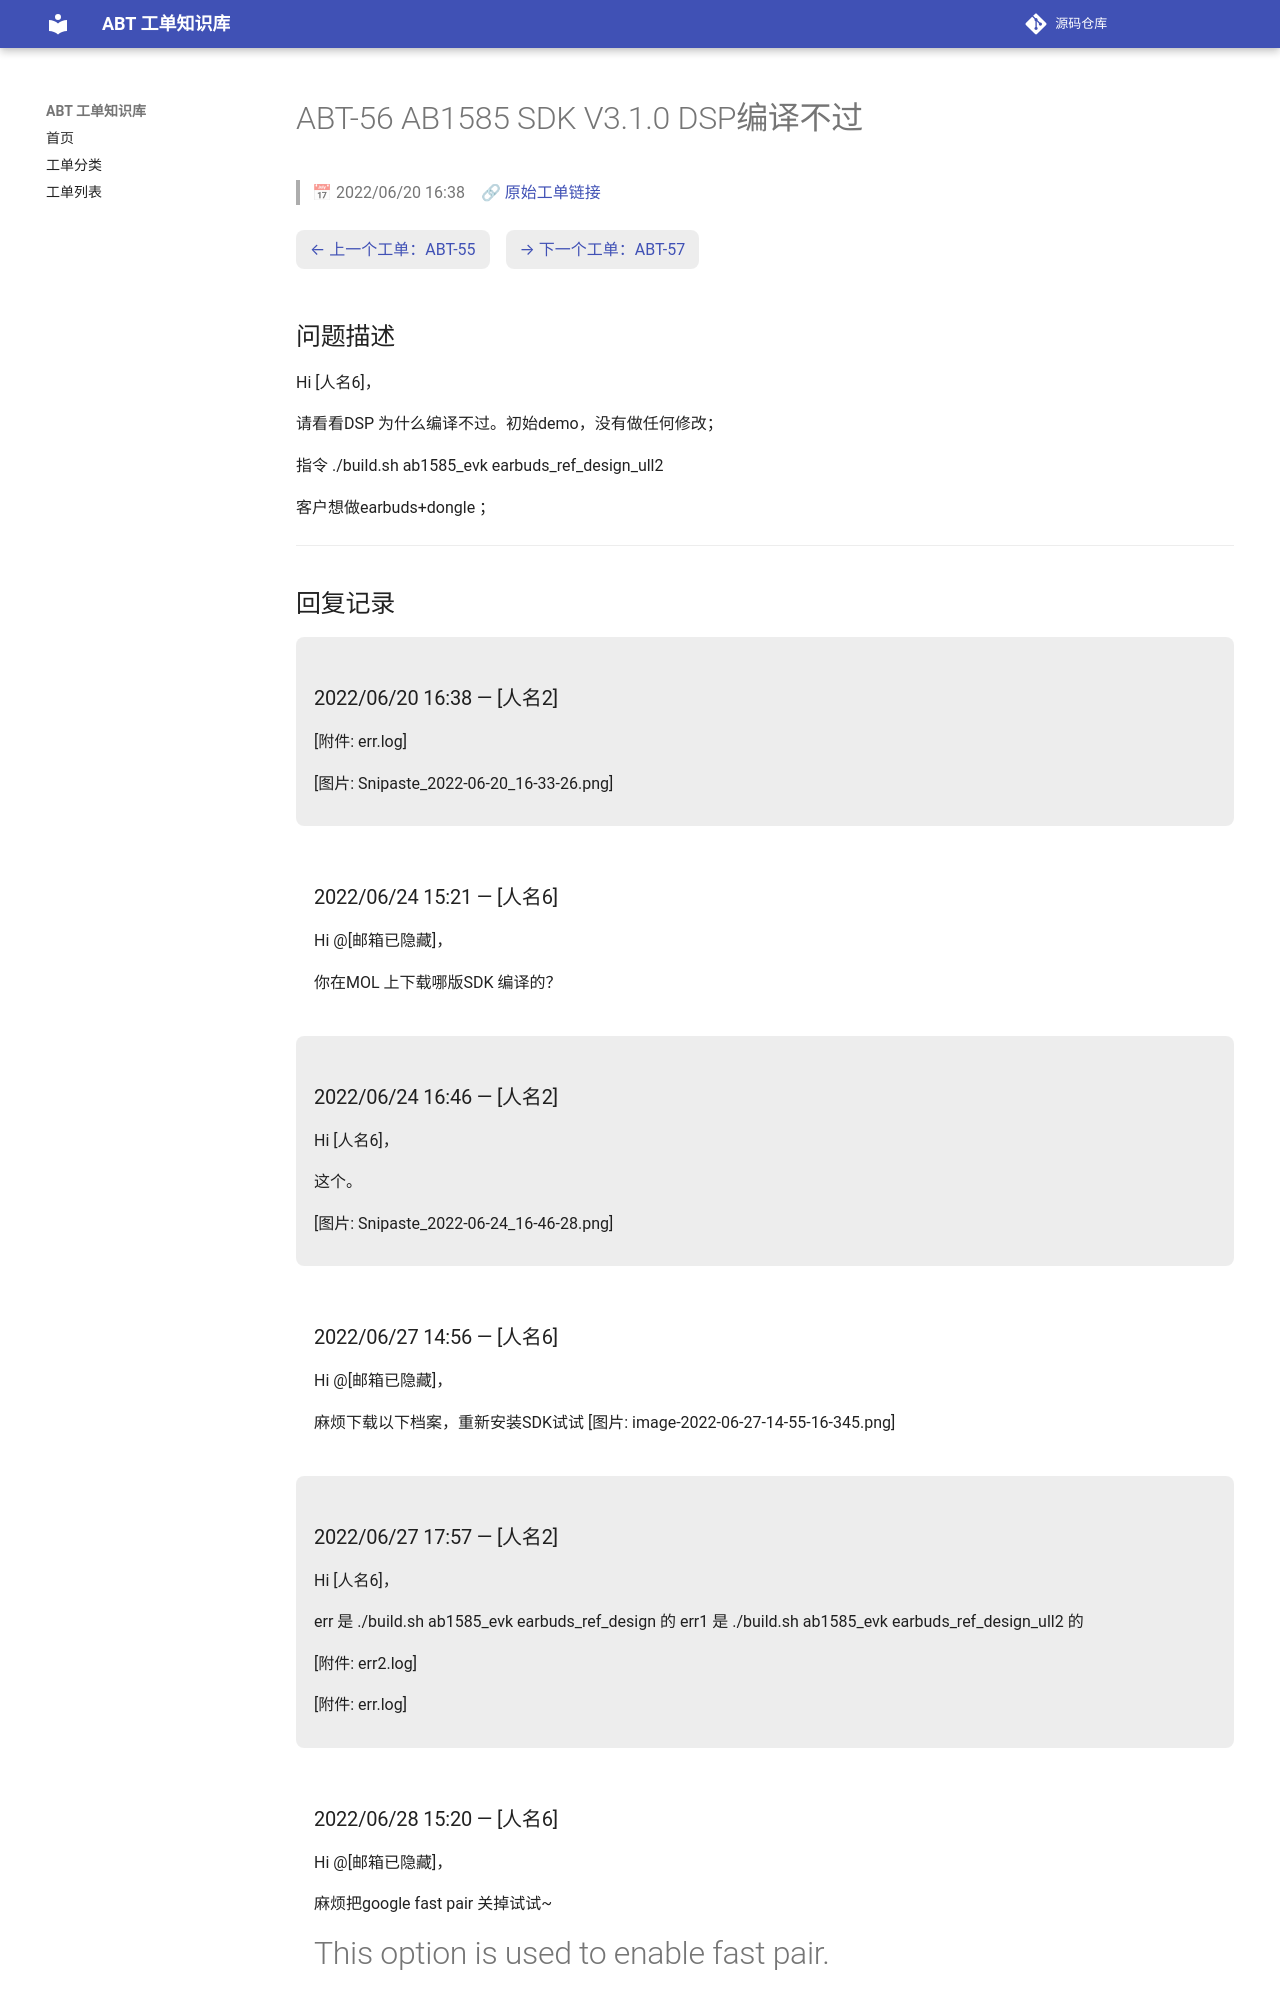

repository: luckycee/airoha-kb · page: tickets/ABT-56/index.html · generator: mkdocs

---
id: ABT-56
title: "AB1585 SDK V3.1.0 DSP编译不过"
date: 2022/06/20 16:38
status: Closed
source: https://eservice.airoha.com.tw/servicedesk/customer/portal/1038/MIUIX1565-56
---

# ABT-56 AB1585 SDK V3.1.0 DSP编译不过

> 📅 2022/06/20 16:38　🔗 [原始工单链接](https://eservice.airoha.com.tw/servicedesk/customer/portal/1038/MIUIX1565-56)

<div class="ticket-nav" markdown="1">

[← 上一个工单：ABT-55](ABT-55.md)　[→ 下一个工单：ABT-57](ABT-57.md)

</div>

## 问题描述

Hi [人名6]，

请看看DSP 为什么编译不过。初始demo，没有做任何修改；

指令 ./build.sh ab1585_evk earbuds_ref_design_ull2 

客户想做earbuds+dongle ；

---

## 回复记录

<div class="reply odd" markdown="1">

### 2022/06/20 16:38 — [人名2]

[附件: err.log]

[图片: Snipaste_2022-06-20_16-33-26.png]

</div>

<div class="reply even" markdown="1">

### 2022/06/24 15:21 — [人名6]

Hi @[邮箱已隐藏]，

你在MOL 上下载哪版SDK 编译的？

</div>

<div class="reply odd" markdown="1">

### 2022/06/24 16:46 — [人名2]

Hi [人名6]，

这个。

[图片: Snipaste_2022-06-24_16-46-28.png]

</div>

<div class="reply even" markdown="1">

### 2022/06/27 14:56 — [人名6]

Hi @[邮箱已隐藏]，

麻烦下载以下档案，重新安装SDK试试 [图片: image-2022-06-27-14-55-16-345.png]

</div>

<div class="reply odd" markdown="1">

### 2022/06/27 17:57 — [人名2]

Hi [人名6]，

err 是 ./build.sh ab1585_evk earbuds_ref_design 的
err1 是 ./build.sh ab1585_evk earbuds_ref_design_ull2 的

[附件: err2.log]

[附件: err.log]

</div>

<div class="reply even" markdown="1">
